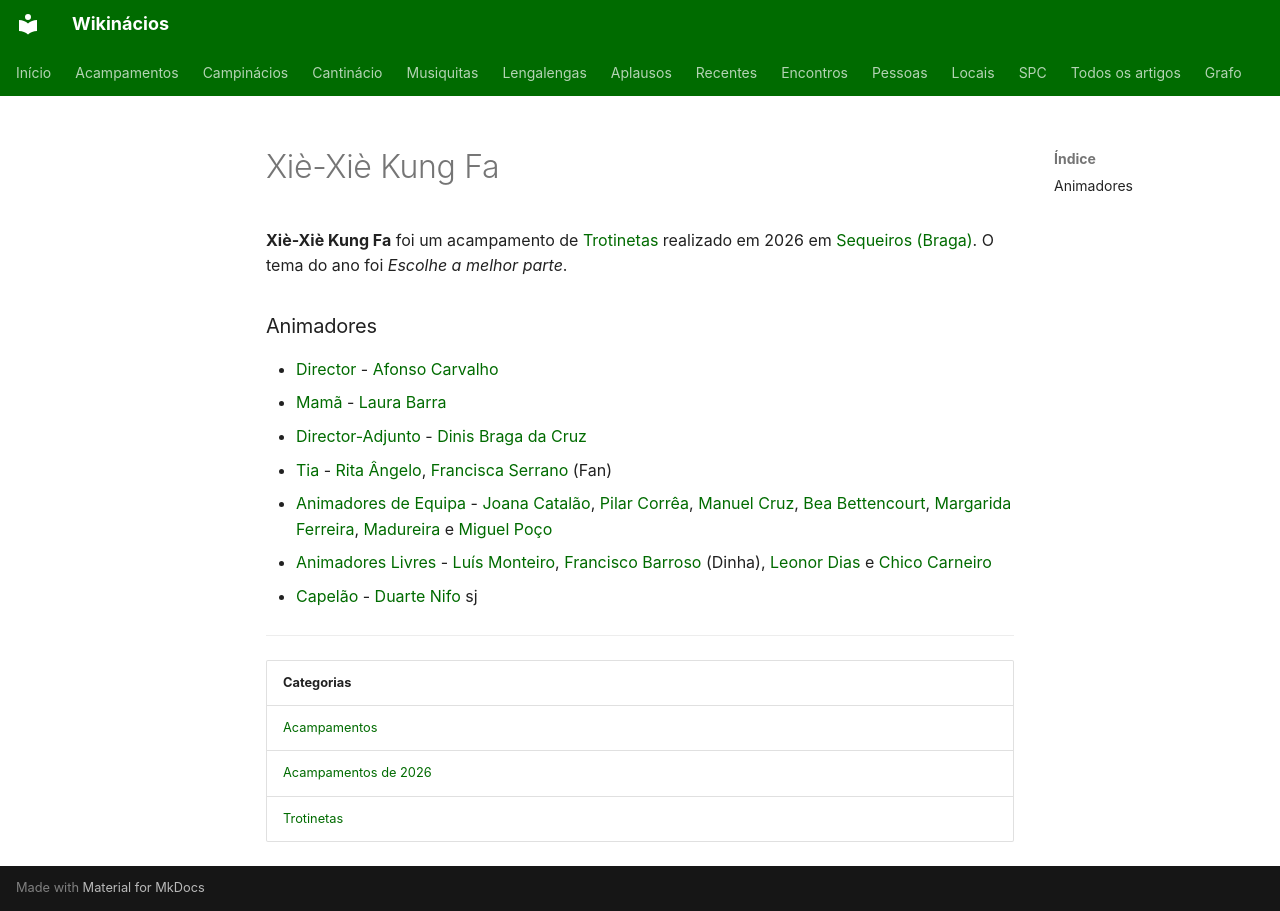

repository: neteinstein/Campinacios · page: Acampamentos/2026/Xiè-Xiè Kung Fa.html · generator: mkdocs

# Xiè-Xiè Kung Fa

**Xiè-Xiè Kung Fa** foi um acampamento de [Trotinetas](../../Categorias/Trotinetas.md) realizado em 2026 em [Sequeiros (Braga)](../../Restrito/Locais%20de%20Acampamento/Sequeiros%20%28Braga%29.md). O tema do ano foi *Escolhe a melhor parte*.

### Animadores

- [Director](../../Cargos/Director.md) - [Afonso Carvalho](../../Pessoas/A/Afonso%20Carvalho.md)
- [Mamã](../../Cargos/Mam%C3%A3.md) - [Laura Barra](../../Pessoas/L/Laura%20Barra.md)
- [Director-Adjunto](../../Cargos/Director-Adjunto.md) - [Dinis Braga da Cruz](../../Pessoas/D/Dinis%20Braga%20da%20Cruz.md)
- [Tia](../../Cargos/Tio.md) - [Rita Ângelo](../../Pessoas/R/Rita%20%C3%82ngelo.md), [Francisca Serrano](../../Pessoas/F/Francisca%20Serrano.md) (Fan)
- [Animadores de Equipa](../../Cargos/Animador%20de%20Equipa.md) - [Joana Catalão](../../Pessoas/J/Joana%20Catal%C3%A3o.md), [Pilar Corrêa](../../Pessoas/P/Pilar%20Ribeiro%20Corr%C3%AAa.md), [Manuel Cruz](../../Pessoas/M/Manuel%20Cruz.md), [Bea Bettencourt](../../Pessoas/B/Beatriz%20Bettencourt.md), [Margarida Ferreira](../../Pessoas/M/Margarida%20Ferreira.md), [Madureira](../../Pessoas/J/Jo%C3%A3o%20Madureira.md) e [Miguel Poço](../../Pessoas/M/Miguel%20Po%C3%A7o.md)
- [Animadores Livres](../../Cargos/Animador%20Livre.md) - [Luís Monteiro](../../Pessoas/L/Lu%C3%ADs%20Monteiro.md), [Francisco Barroso](../../Pessoas/F/Francisco%20Barroso.md) (Dinha), [Leonor Dias](../../Pessoas/L/Leonor%20Dias.md) e [Chico Carneiro](../../Pessoas/F/Francisco%20Carneiro.md)
- [Capelão](../../Cargos/Capel%C3%A3o.md) - [Duarte Nifo](../../Pessoas/D/Duarte%20Nifo.md) sj

---

| Categorias |
| --- |
| [Acampamentos](../../Categorias/Acampamentos.md) |
| [Acampamentos de 2026](../../Categorias/Acampamentos%20de%202026.md) |
| [Trotinetas](../../Categorias/Trotinetas.md) |
